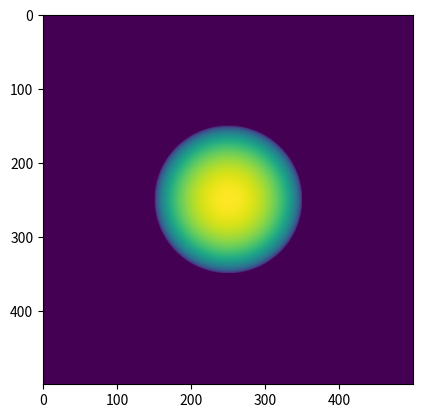

Reproduce this figure in Python.
#!/usr/bin/env python3

__author__ = "Marten Scheuck"

# Credit
# https://docs.astropy.org/en/stable/modeling/new-model.html#a-step-by-step-definition-of-a-1-d-gaussian-model
# - Implementation of a custom model with astropy
# https://docs.astropy.org/en/stable/modeling/index.html - Modelling with astropy
# https://stackoverflow.com/questions/62876386/how-to-produce-lorentzian-2d-sources-in-python - 2D Lorentz
# https://docs.astropy.org/en/stable/api/astropy.modeling.functional_models.Gaussian2D.html - 2D Gaussian

# Info
# For RA, DEC -> Set it at the centre and make pixel scaling conversion just like for fft, but in this case not for uv-coords
# Just multiply with the flux

import numpy as np
import matplotlib.pyplot as plt
import scipy as sp

# TODO: Work data like RA, DEC, and flux into the script
# TODO: Use the delta functions to integrate up to a disk

# Functions

def delta_fct(x: float, y: float):
    """Dirac Delta measure"""
    return 1 if x == y else 0

def set_size(size: float, major: float, step: float,  center = None):
    """
    Sets the size of the model and its centre

    Parameters
    ----------
    size: float
        Sets the size of the model image and implicitly the x-, y-axis
    major: float
        Sets the constant radius of the model (e.g., fwhm for a gauss model)
    step: float
        The step size of the np.arange, that defines the axes

    Returns
    -------
    radius: np.array
        The radius of the object
    """
    x = np.arange(0, size, 1, float)
    y = x[:, np.newaxis]

    if center is None:
        x0 = y0 = size//2
    else:
        x0 = center[0]
        y0 = center[1]

    return np.sqrt((x-x0)**2 + (y-y0)**2)



def gauss2d(size: float, fwhm: float, step: float = 1., flux: float = 1., RA = None, DEC = None, center = None):
    """2D symmetric gaussian model"""
    r = set_size(size, fwhm, step, center)

    return (flux/np.sqrt(np.pi/(4*np.log(2)*fwhm)))*(np.exp(-4*np.log(2)*r**2/fwhm**2))

def uniform_disk(size: float, major: float, step: float = 1., flux: float = 1., RA = None, DEC = None, center = None):
    """Uniformly bright disc"""
    r = set_size(size, major, step, center)

    return np.array([[4*flux/(np.pi*major**2) if j <= major/2 else 0 for j in i] for i in r])

def ring2d(size: float, major: float, step: float  = 1.,  flux: float = 1., RA = None, DEC = None, center = None):
    """Infinitesimal thin ring"""
    # TODO: Fix the problem that the ring is not complete?
    r = set_size(size, major, step, center)

    return np.array([[(flux/(np.pi*major))*delta_fct(j, major/2) for j in i] for i in r])

def optically_thin_sphere(size: float, major: float, step: float = 1, flux: float = 1., RA = None, DEC = None, center = None):
    """Optically thin sphere"""
    r = set_size(size, major, step, center)

    return np.array([[(flux*6/(np.pi*major**2))*np.sqrt(1-(2*j/major)**2) if j <= major/2 else 0 for j in i] for i in r])

def do_model_plot(*args):
    """Simple plot function for the models"""
    # TODO: Make plot function that displays all of the plots
    plt.imshow(args[0](500, 200))
    plt.show()

if __name__ == "__main__":
    do_model_plot(optically_thin_sphere)

